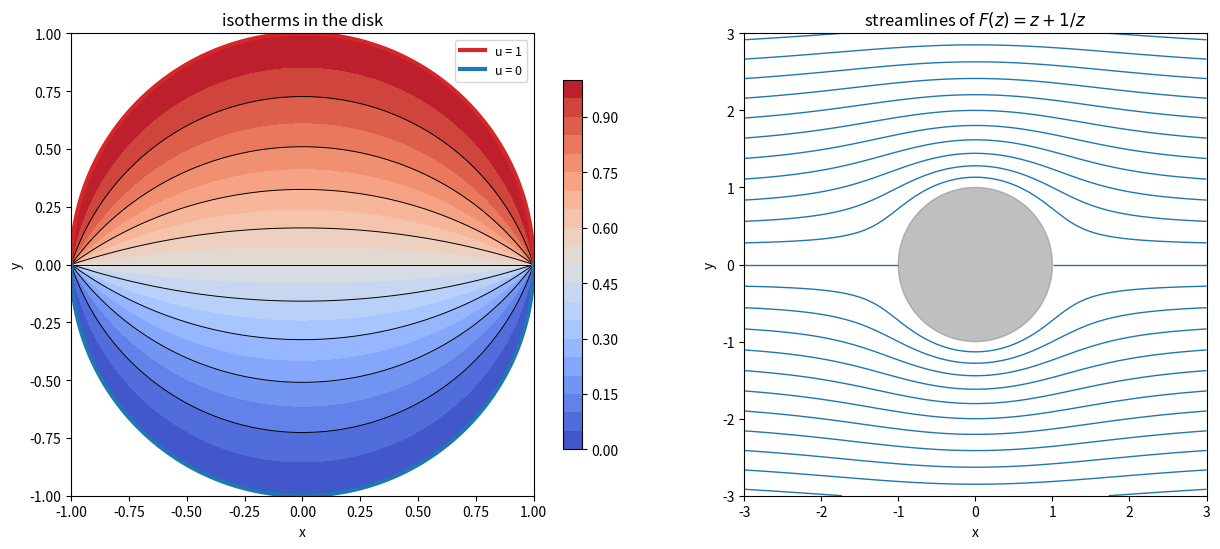

Python code for this plot:
"""Two applications of conformal mapping to Laplace's equation.
Left: steady temperature in the unit disk with u = 1 on the upper semicircle and u = 0
on the lower one, u = 1/2 + arctan(2y/(1 - x^2 - y^2))/pi.
Right: streamlines Im F = const of the ideal flow past a cylinder, F(z) = z + 1/z."""

import numpy as np
import matplotlib.pyplot as plt

fig, (ax1, ax2) = plt.subplots(1, 2, figsize=(13, 5.6))

x = np.linspace(-1, 1, 700)
X, Y = np.meshgrid(x, x)
inside = X**2 + Y**2 < 1
U = 0.5 + np.arctan2(2 * Y, 1 - X**2 - Y**2) / np.pi
U = np.where(inside, U, np.nan)
cf = ax1.contourf(X, Y, U, levels=np.linspace(0, 1, 21), cmap="coolwarm")
ax1.contour(X, Y, U, levels=np.linspace(0.1, 0.9, 9), colors="k", linewidths=0.7)
t = np.linspace(0, np.pi, 200)
ax1.plot(np.cos(t), np.sin(t), color="C3", lw=3, label="u = 1")
ax1.plot(np.cos(t), -np.sin(t), color="C0", lw=3, label="u = 0")
ax1.set_aspect("equal")
ax1.set_title("isotherms in the disk")
ax1.legend(loc="upper right", fontsize=9)
ax1.set_xlabel("x")
ax1.set_ylabel("y")
fig.colorbar(cf, ax=ax1, shrink=0.8)

x = np.linspace(-3, 3, 800)
X, Y = np.meshgrid(x, x)
Z = X + 1j * Y
with np.errstate(all="ignore"):
    F = Z + 1 / Z
psi = np.where(np.abs(Z) >= 1, F.imag, np.nan)
ax2.contour(X, Y, psi, levels=np.linspace(-3, 3, 25), colors="C0", linewidths=1.0, linestyles="solid")
ax2.fill(np.cos(2 * t), np.sin(2 * t), color="gray", alpha=0.5)
ax2.set_aspect("equal")
ax2.set_title(r"streamlines of $F(z) = z + 1/z$")
ax2.set_xlabel("x")
ax2.set_ylabel("y")
fig.tight_layout()
